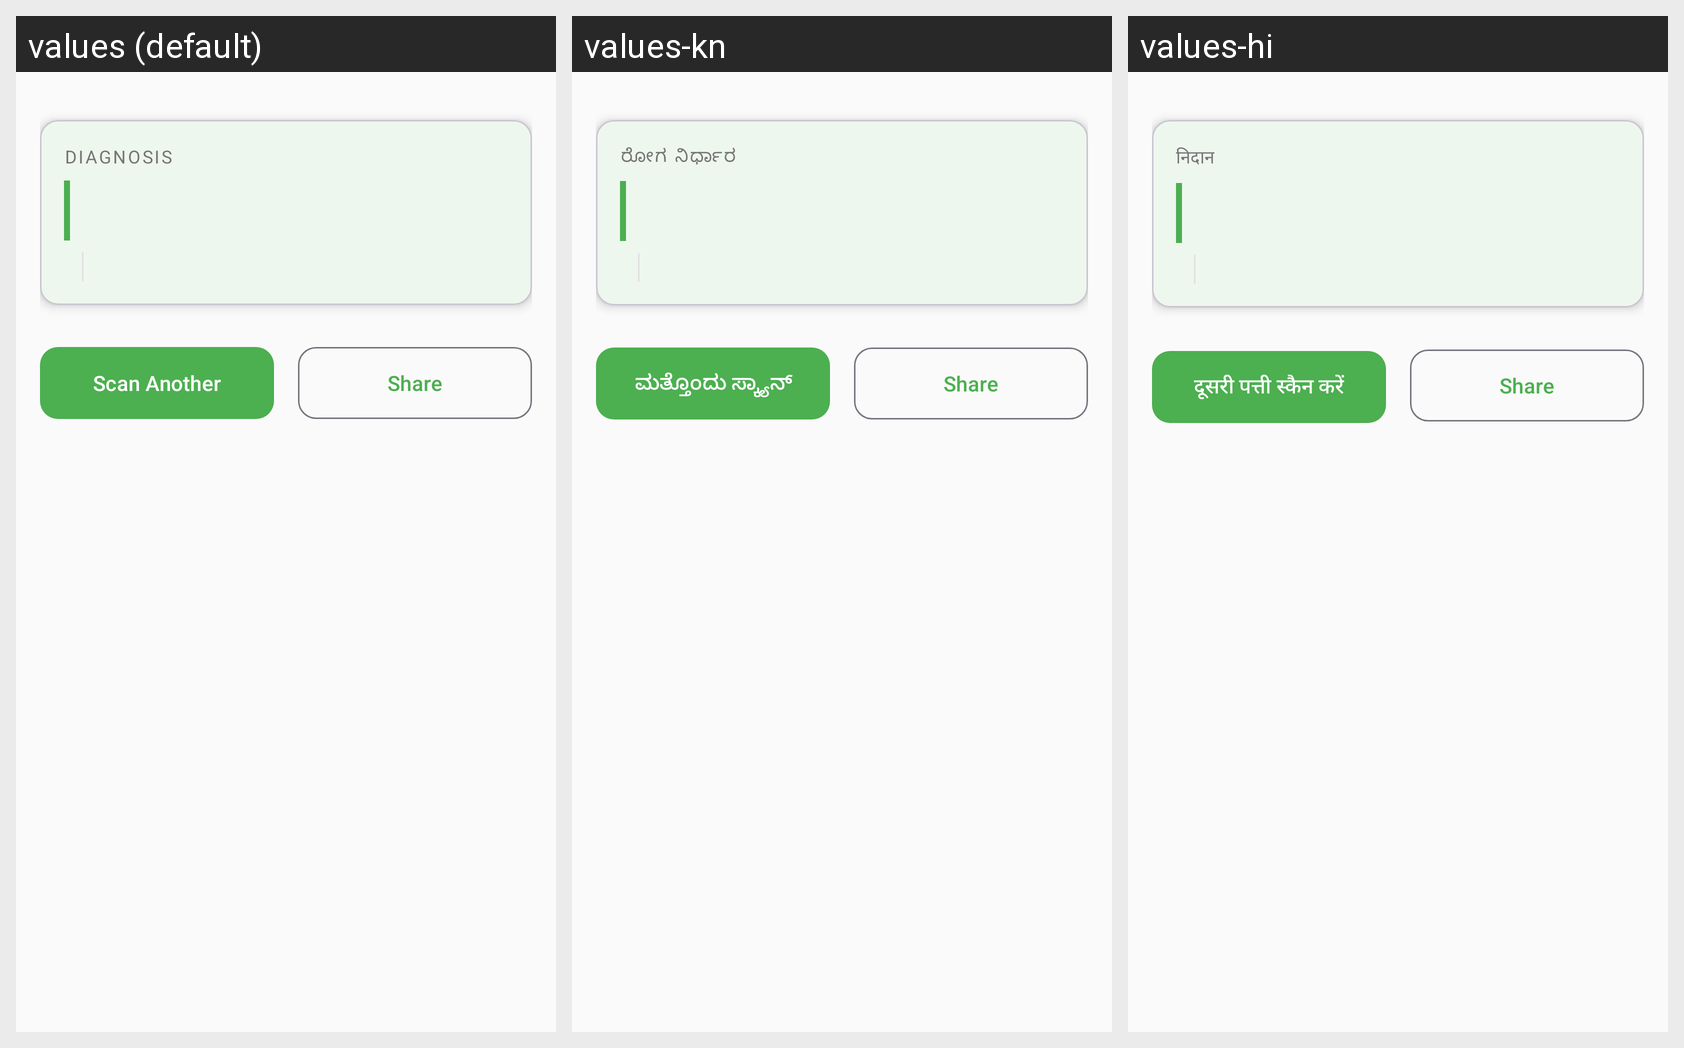

Strings drawn on this Android screen and how each of the app's shown locales translates them:
Android screen res/layout/activity_result.xml rendered under 3 locales, left to right: values (default), values-kn, values-hi. Device: Nexus 5 (rendered at 1080×1920; each locale shown at half size, 540×960, under a caption strip naming it); theme Theme.RiceDiseaseDetector.
Strings drawn on this screen, with the default value and each locale's value (text and hints the layout hard-codes, and strings that could not be matched under every locale, appear in the picture but are not listed):

diagnosis_label
  values: DIAGNOSIS
  values-kn: ರೋಗ ನಿರ್ಧಾರ
  values-hi: निदान

btn_scan_another
  values: Scan Another
  values-kn: ಮತ್ತೊಂದು ಸ್ಕ್ಯಾನ್
  values-hi: दूसरी पत्ती स्कैन करें
